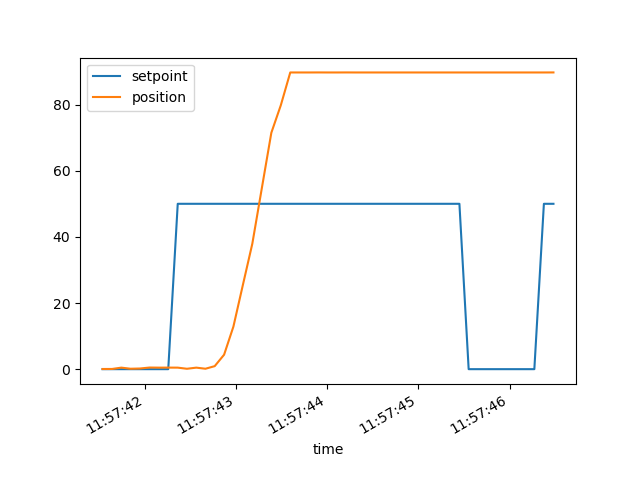

Source data for this figure (header and first rows):
time, setpoint, position, following_err, t_ms
1900-01-01 11:57:41.536395, 0.0, 0.05, 0.05, 0
1900-01-01 11:57:41.641034, 0.0, 0.06, 0.06, 105
1900-01-01 11:57:41.742502, 0.0, 0.46, 0.46, 206
1900-01-01 11:57:41.843337, 0.0, 0.13, 0.13, 307
1900-01-01 11:57:41.946677, 0.0, 0.2, 0.2, 410
1900-01-01 11:57:42.051816, 0.0, 0.49, 0.49, 515
1900-01-01 11:57:42.156914, 0.0, 0.46, 0.46, 620
1900-01-01 11:57:42.257082, 0.0, 0.47, 0.47, 721
1900-01-01 11:57:42.361133, 50.0, 0.46, 49.54, 825
1900-01-01 11:57:42.462072, 50.0, 0.12, 49.88, 926
1900-01-01 11:57:42.564820, 50.0, 0.46, 49.54, 1028
1900-01-01 11:57:42.665197, 50.0, 0.13, 49.87, 1129
1900-01-01 11:57:42.766484, 50.0, 0.91, 49.09, 1230
1900-01-01 11:57:42.869544, 50.0, 4.37, 45.63, 1333
1900-01-01 11:57:42.971706, 50.0, 12.87, 37.13, 1435
1900-01-01 11:57:43.073911, 50.0, 25.26, 24.74, 1537
1900-01-01 11:57:43.178972, 50.0, 37.91, 12.09, 1642
1900-01-01 11:57:43.283816, 50.0, 54.78, 4.78, 1747
1900-01-01 11:57:43.387796, 50.0, 71.48, 21.48, 1851
1900-01-01 11:57:43.491801, 50.0, 79.81, 29.81, 1955
1900-01-01 11:57:43.595300, 50.0, 89.71, 39.71, 2059
1900-01-01 11:57:43.699317, 50.0, 89.71, 39.71, 2163
1900-01-01 11:57:43.801158, 50.0, 89.71, 39.71, 2265
1900-01-01 11:57:43.902471, 50.0, 89.72, 39.72, 2366
1900-01-01 11:57:44.006585, 50.0, 89.71, 39.71, 2470
1900-01-01 11:57:44.110340, 50.0, 89.71, 39.71, 2574
1900-01-01 11:57:44.211827, 50.0, 89.72, 39.72, 2675
1900-01-01 11:57:44.313107, 50.0, 89.71, 39.71, 2777
1900-01-01 11:57:44.416252, 50.0, 89.71, 39.71, 2880
1900-01-01 11:57:44.520915, 50.0, 89.71, 39.71, 2984
1900-01-01 11:57:44.622618, 50.0, 89.71, 39.71, 3086
1900-01-01 11:57:44.723807, 50.0, 89.71, 39.71, 3187
1900-01-01 11:57:44.827788, 50.0, 89.71, 39.71, 3291
1900-01-01 11:57:44.932202, 50.0, 89.71, 39.71, 3396
1900-01-01 11:57:45.036141, 50.0, 89.71, 39.71, 3500
1900-01-01 11:57:45.140290, 50.0, 89.71, 39.71, 3604
1900-01-01 11:57:45.244429, 50.0, 89.71, 39.71, 3708
1900-01-01 11:57:45.347784, 50.0, 89.71, 39.71, 3811
1900-01-01 11:57:45.450607, 50.0, 89.71, 39.71, 3914
1900-01-01 11:57:45.552050, 0.0, 89.71, 89.71, 4016
1900-01-01 11:57:45.654410, 0.0, 89.71, 89.71, 4118
1900-01-01 11:57:45.758201, 0.0, 89.71, 89.71, 4222
1900-01-01 11:57:45.861746, 0.0, 89.71, 89.71, 4325
1900-01-01 11:57:45.962022, 0.0, 89.71, 89.71, 4426
1900-01-01 11:57:46.066182, 0.0, 89.71, 89.71, 4530
1900-01-01 11:57:46.169147, 0.0, 89.71, 89.71, 4633
1900-01-01 11:57:46.272451, 0.0, 89.71, 89.71, 4736
1900-01-01 11:57:46.377173, 50.0, 89.71, 39.71, 4841
1900-01-01 11:57:46.482071, 50.0, 89.72, 39.72, 4946
